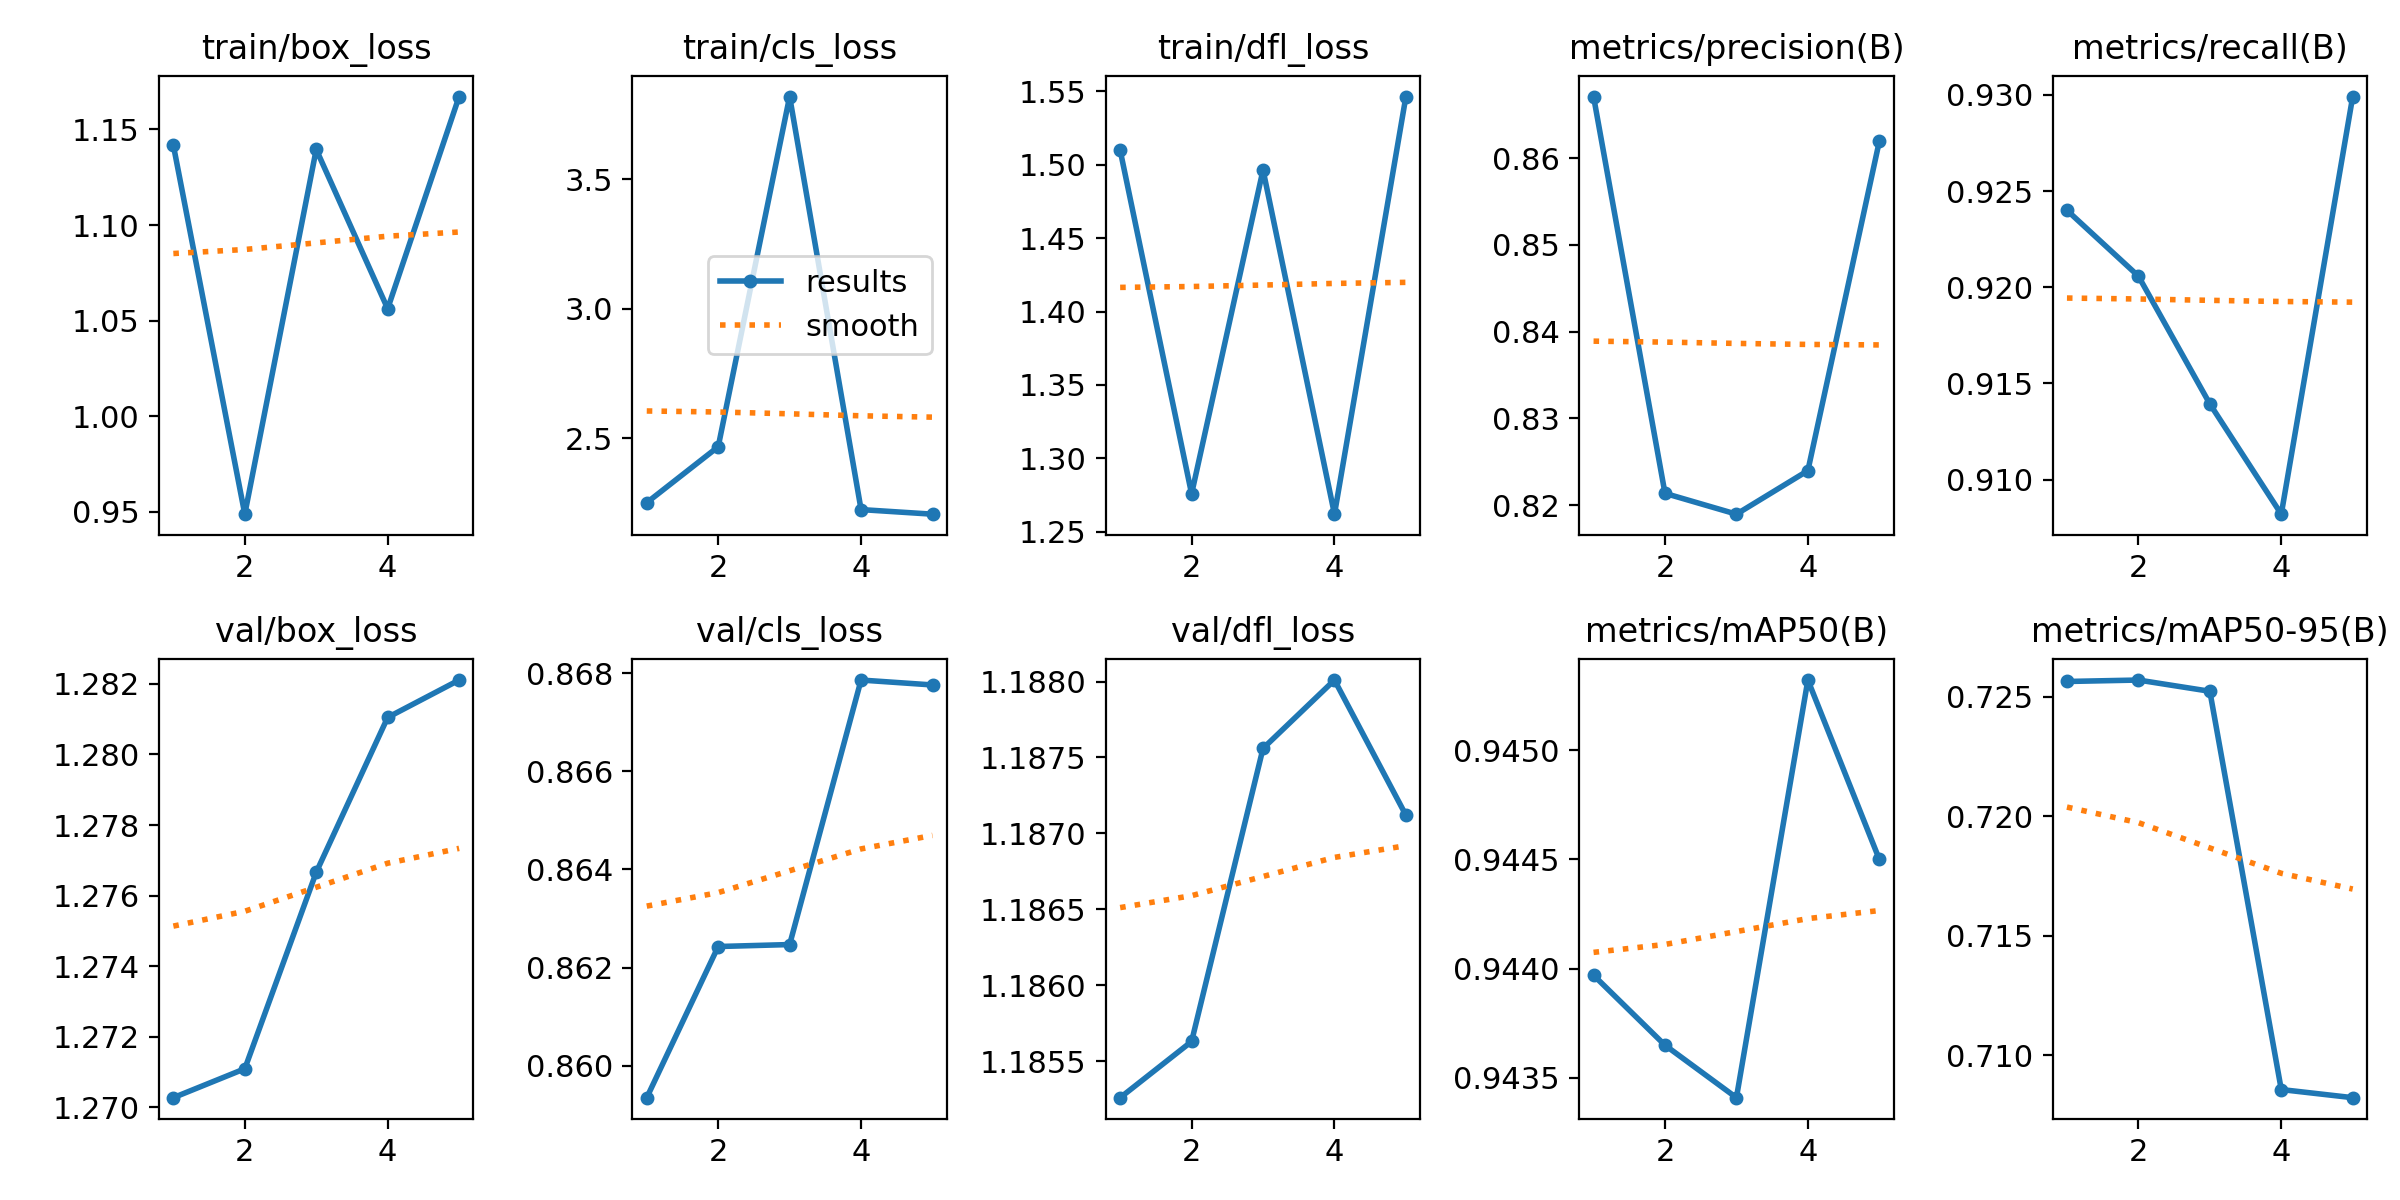

Data behind this chart, as committed beside it:
epoch, time, train/box_loss, train/cls_loss, train/dfl_loss, metrics/precision(B), metrics/recall(B), metrics/mAP50(B), metrics/mAP50-95(B), val/box_loss, val/cls_loss, val/dfl_loss, lr/pg0, lr/pg1, lr/pg2
1, 15.14, 1.142, 2.251, 1.51, 0.8671, 0.924, 0.944, 0.7256, 1.27, 0.8593, 1.185, 0, 0, 0
2, 29.55, 0.9488, 2.467, 1.276, 0.8214, 0.9206, 0.9436, 0.7257, 1.271, 0.8624, 1.186, 9.5438e-07, 9.5438e-07, 9.5438e-07
3, 45.05, 1.14, 3.819, 1.496, 0.8189, 0.9139, 0.9434, 0.7252, 1.277, 0.8625, 1.188, 1.43752e-06, 1.43752e-06, 1.43752e-06
4, 59.15, 1.056, 2.225, 1.262, 0.824, 0.9082, 0.9453, 0.7086, 1.281, 0.8679, 1.188, 1.44942e-06, 1.44942e-06, 1.44942e-06
5, 71.84, 1.167, 2.207, 1.546, 0.8619, 0.9299, 0.9445, 0.7082, 1.282, 0.8678, 1.187, 9.9008e-07, 9.9008e-07, 9.9008e-07
